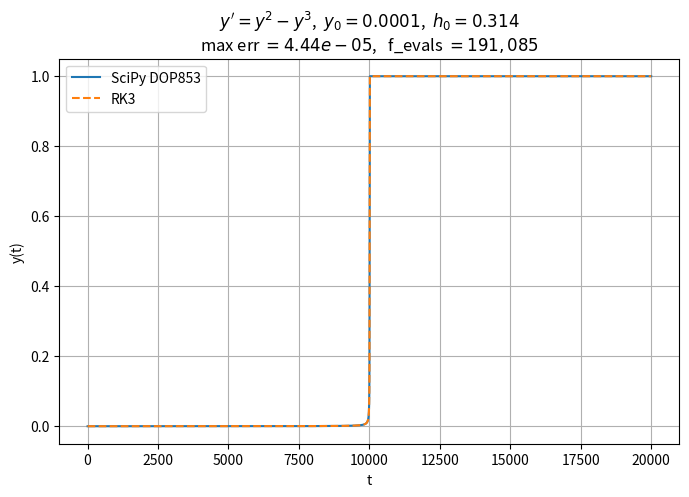

Here is the Python script that generated this plot: (Note: this script raises an exception after producing the figure.)
import numpy as np
import matplotlib.pyplot as plt
from scipy.integrate import solve_ivp

def rk3(f, t0, tf, y0, h0=None):
    y = np.atleast_1d(y0).astype(float)
    t = t0

    if h0 is None:
        h = (tf - t0) / 100
    else:
        h = h0

    t_history = [t]
    y_history = [y.copy()]
    
    n_fevals = 0
    while t < tf:
        n_fevals += 3
        if t + h > tf:
            h = tf - t

        k1 = f(t, y)


        k2 = f(t + 1/2 * h, y + 1/2 * h * k1)
        k3 = f(t + h, y -  h * k1 + 2 * h * k2)
        y = y + h * (1/6 * k1 + 2/3 * k2 + 1/6 * k3)

        t = t + h
    
        t_history.append(t)
        y_history.append(y.copy())

    return np.array(t_history), np.array(y_history), n_fevals

def f(t, y):
    return y**2 - y**3

def libsol(t0, tf, delta, t_eval):
    sol = solve_ivp(
        f, (t0, tf), [delta],
        t_eval=t_eval,
        method="DOP853",   # higher order
        rtol=1e-12,
        atol=1e-14
    )

    if not sol.success:
        print("Solver failed:", sol.message)
    return t_eval, sol

delta = 0.0001
t0 = 0
tf = 2 / delta
h = 0.314
rtol = 1e-4
atol = 1e-6
N = round((tf-t0)/h)

rk_res_t, rk_res_y, n_fevals = rk3(f, t0, tf, delta, h0 = h)

t_eval, sol = libsol(t0, tf, delta, rk_res_t)


rk_res_y_1d = rk_res_y[:, 0]     
tol = rtol * rk_res_y_1d[-1]       
print(tol)  
err = np.max(np.abs(sol.y[0] - rk_res_y_1d))

# tol satisfied?
tol_vec = rtol * np.abs(sol.y[0]) + atol
err_vec = np.abs(sol.y[0] - rk_res_y_1d)
satisfied = err_vec < tol_vec
print(np.all(satisfied))

# Plot both on the same grid
plt.figure(figsize=(8, 5))
plt.plot(t_eval, sol.y[0], label="SciPy DOP853")
plt.plot(t_eval, rk_res_y_1d, "--", label="RK3")
plt.xlabel("t")
plt.ylabel("y(t)")
plt.title(
    rf"$y' = y^2 - y^3$,  $y_0 = {delta}$,  $h_0 = {h}$"
    "\n"
    rf"max err $= {err:.2e}$,   f_evals $= {n_fevals:,}$"
)
plt.grid(True)
plt.legend()

#plt.show()
plt.savefig(f"a2/harh/img/rk3_lib_comp_delta_{delta}.png")

delta = 0.002
tf = 2/delta
hs = [1e0, 1e-1, 1e-2]
errors= []

print(f"{'N':>5} {'h':>10} {'L_inf error':>14}")
print("-" * 65)
for h in hs:
    rk_res_t, rk_res_y, n_steps  = rk3(f, t0, tf, delta, h0 = h)
    N = round((tf-t0)/h)
    rk_res_y_1d = rk_res_y[:, 0]              # shape (m,)

    t_eval, sol = libsol(t0, tf, delta, rk_res_t)
    rk_interp = np.interp(t_eval, rk_res_t, rk_res_y_1d)

    err = float(np.max(np.abs(sol.y - rk_interp)))
    errors.append(err)
    print(f"{N:>5} {h:>10.5f} {err:>14.6e}")

hs = np.array(hs)
errors = np.array(errors)

print("\nObserved rate (log2 of error ratio per halving):")
for i in range(1, len(errors)):
    rate = np.log2(errors[i - 1] / errors[i])
    print(f"  N = {hs[i-1]:>4} -> {hs[i]:>4}:   rate = {rate:.3f}")

slope, intercept = np.polyfit(np.log(hs), np.log(errors), 1)
print(f"\nLog-log linear fit slope: {slope:.3f}")

# ---------- Plot ----------
fig, ax = plt.subplots(figsize=(7, 5))
ax.loglog(hs, errors, "o-", label="rk3 error")
ref = errors[0] * (hs / hs[0]) ** 3
ax.loglog(hs, ref, "k--", label=r"$\mathcal{O}(h^3)$ reference")
ax.set_xlabel("h")
ax.set_ylabel(r"$\max_i\,|u(x_i, T) - u_i^M|$")
ax.set_title(f"rk3 convergence on interval $[{t0},{tf}]$, slope = {slope:.3f}")
ax.legend()
ax.grid(True, which="both", ls=":", alpha=0.6)
fig.tight_layout()

out_png = "a2/harh/img/rk3_conv.png"
#fig.show()
fig.savefig(out_png, dpi=130)
print(f"\nSaved convergence plot to {out_png}")
